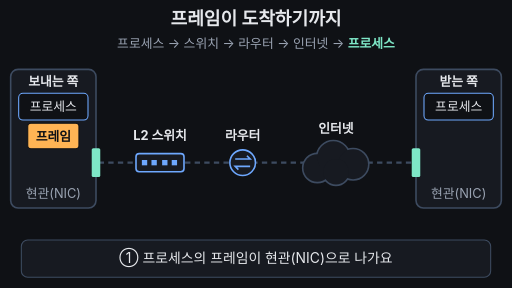
t = 0.00 s
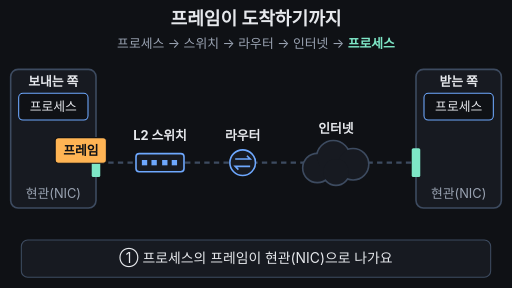
t = 1.67 s
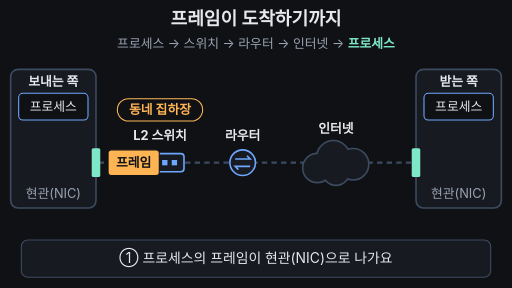
t = 3.33 s
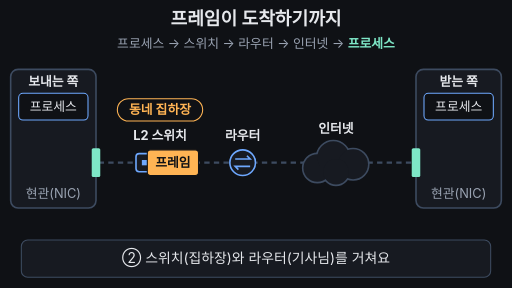
t = 5.00 s
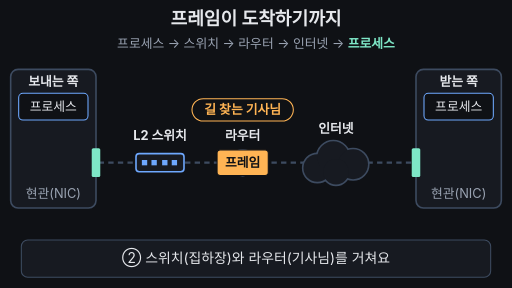
t = 6.67 s
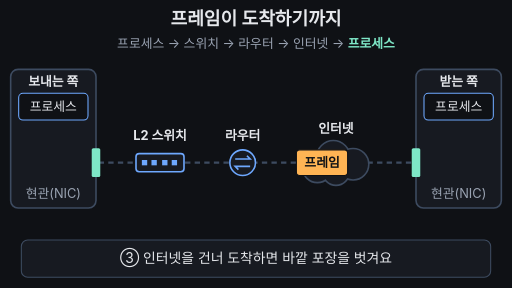
t = 8.33 s

The animated SVG that drew these frames (rendered in a browser with its animation timeline set to each time). Animation: 14 SMIL elements (animate=11,animateTransform=3); frames cover the first 8.33 s, repeats indefinitely.

<svg xmlns="http://www.w3.org/2000/svg" viewBox="0 0 960 540" width="960" height="540" font-family="-apple-system,'Apple SD Gothic Neo','Segoe UI',sans-serif">
<rect width="960" height="540" fill="#0f1115"/>
<text x="480" y="46" font-size="34" font-weight="700" fill="#e6e8ec" text-anchor="middle">프레임이 도착하기까지</text>
<text x="480" y="90" font-size="24" fill="#9aa3b2" text-anchor="middle">프로세스 → 스위치 → 라우터 → 인터넷 → <tspan fill="#7ee7c7" font-weight="700">프로세스</tspan></text>

<!-- road -->
<line x1="185" y1="305" x2="780" y2="305" stroke="#3d4b60" stroke-width="4" stroke-dasharray="10 8"/>

<!-- left host -->
<rect x="20" y="130" width="160" height="260" rx="14" fill="#171a21" stroke="#3d4b60" stroke-width="3"/>
<text x="100" y="162" font-size="24" font-weight="700" fill="#e6e8ec" text-anchor="middle">보내는 쪽</text>
<rect x="35" y="175" width="130" height="50" rx="8" fill="#0f1115" stroke="#6ea8fe" stroke-width="2"/>
<text x="100" y="208" font-size="24" fill="#e6e8ec" text-anchor="middle">프로세스</text>
<rect x="172" y="278" width="16" height="54" rx="3" fill="#7ee7c7"/>
<text x="100" y="372" font-size="24" fill="#9aa3b2" text-anchor="middle">현관(NIC)</text>

<!-- right host -->
<rect x="780" y="130" width="160" height="260" rx="14" fill="#171a21" stroke="#3d4b60" stroke-width="3"/>
<text x="860" y="162" font-size="24" font-weight="700" fill="#e6e8ec" text-anchor="middle">받는 쪽</text>
<rect x="795" y="175" width="130" height="50" rx="8" fill="#0f1115" stroke="#6ea8fe" stroke-width="2"/>
<rect x="795" y="175" width="130" height="50" rx="8" fill="#7ee7c7" fill-opacity="0.25" stroke="#7ee7c7" stroke-width="4" opacity="0">
<animate attributeName="opacity" values="0;0;1;1;0;0" keyTimes="0;0.84;0.87;0.95;0.98;1" dur="16s" repeatCount="indefinite"/>
</rect>
<text x="860" y="208" font-size="24" fill="#e6e8ec" text-anchor="middle">프로세스</text>
<rect x="772" y="278" width="16" height="54" rx="3" fill="#7ee7c7"/>
<text x="860" y="372" font-size="24" fill="#9aa3b2" text-anchor="middle">현관(NIC)</text>

<!-- device names -->
<g font-size="24" font-weight="700" fill="#e6e8ec" text-anchor="middle">
<text x="300" y="262">L2 스위치</text>
<text x="455" y="262">라우터</text>
<text x="630" y="250">인터넷</text>
</g>

<!-- switch icon -->
<rect x="255" y="288" width="90" height="34" rx="6" fill="#171a21" stroke="#6ea8fe" stroke-width="3"/>
<g fill="#6ea8fe"><rect x="266" y="300" width="10" height="10"/><rect x="284" y="300" width="10" height="10"/><rect x="304" y="300" width="10" height="10"/><rect x="322" y="300" width="10" height="10"/></g>

<!-- router icon -->
<circle cx="455" cy="305" r="24" fill="#171a21" stroke="#6ea8fe" stroke-width="3"/>
<g stroke="#6ea8fe" stroke-width="3" fill="none"><path d="M441 298 h28 l-6 -6 M469 312 h-28 l6 6"/></g>

<!-- cloud -->
<g stroke="#3d4b60" stroke-width="6" fill="#3d4b60">
<circle cx="595" cy="315" r="26"/><circle cx="625" cy="295" r="30"/><circle cx="662" cy="308" r="28"/><circle cx="630" cy="322" r="24"/>
</g>
<g fill="#171a21">
<circle cx="595" cy="315" r="26"/><circle cx="625" cy="295" r="30"/><circle cx="662" cy="308" r="28"/><circle cx="630" cy="322" r="24"/>
</g>

<!-- analogy callouts -->
<g font-size="24" font-weight="700" text-anchor="middle">
<g opacity="0">
<animate attributeName="opacity" values="0;0;1;1;0;0" keyTimes="0;0.17;0.19;0.32;0.34;1" dur="16s" repeatCount="indefinite"/>
<rect x="220" y="185" width="160" height="42" rx="21" fill="#0f1115" stroke="#ffb454" stroke-width="2"/>
<text x="300" y="214" fill="#ffb454">동네 집하장</text>
</g>
<g opacity="0">
<animate attributeName="opacity" values="0;0;1;1;0;0" keyTimes="0;0.35;0.37;0.50;0.52;1" dur="16s" repeatCount="indefinite"/>
<rect x="360" y="185" width="190" height="42" rx="21" fill="#0f1115" stroke="#ffb454" stroke-width="2"/>
<text x="455" y="214" fill="#ffb454">길 찾는 기사님</text>
</g>
</g>

<!-- moving parcel: outer frame wraps inner data -->
<g>
<animateTransform attributeName="transform" type="translate" values="100,255;100,255;195,305;300,305;300,305;455,305;455,305;860,305;860,305;100,255;100,255" keyTimes="0;0.05;0.15;0.26;0.30;0.38;0.44;0.66;0.95;0.955;1" dur="16s" repeatCount="indefinite"/>
<g>
<animateTransform attributeName="transform" type="translate" values="0,0;0,0;0,-70;0,-70;0,0;0,0" keyTimes="0;0.76;0.84;0.95;0.955;1" dur="16s" repeatCount="indefinite"/>
<animate attributeName="opacity" values="1;1;0;0;1" keyTimes="0;0.84;0.88;0.96;1" dur="16s" repeatCount="indefinite"/>
<rect x="-40" y="-19" width="80" height="38" rx="6" fill="#7ee7c7"/>
<text x="0" y="8" font-size="24" font-weight="700" fill="#0f1115" text-anchor="middle">데이터</text>
</g>
<g>
<animateTransform attributeName="transform" type="scale" values="1;1;1.4;1.4;1;1" keyTimes="0;0.68;0.76;0.95;0.955;1" dur="16s" repeatCount="indefinite"/>
<animate attributeName="opacity" values="1;1;0;0;1" keyTimes="0;0.68;0.76;0.96;1" dur="16s" repeatCount="indefinite"/>
<rect x="-48" y="-24" width="96" height="48" rx="6" fill="#ffb454" stroke="#0f1115" stroke-width="2"/>
<text x="0" y="9" font-size="24" font-weight="700" fill="#0f1115" text-anchor="middle">프레임
<animate attributeName="opacity" values="1;1;0;0;1" keyTimes="0;0.68;0.69;0.96;1" dur="16s" repeatCount="indefinite"/>
</text>
</g>
</g>

<!-- conclusion banner -->
<text x="480" y="428" font-size="30" font-weight="700" fill="#7ee7c7" text-anchor="middle" opacity="0">전체 흐름으로 이해하기
<animate attributeName="opacity" values="0;0;1;1;0;0" keyTimes="0;0.85;0.88;0.95;0.97;1" dur="16s" repeatCount="indefinite"/>
</text>

<!-- caption bar -->
<rect x="40" y="450" width="880" height="70" rx="12" fill="#171a21" stroke="#3d4b60" stroke-width="2"/>
<g font-size="26" fill="#e6e8ec" text-anchor="middle">
<text x="480" y="494">① 프로세스의 프레임이 현관(NIC)으로 나가요
<animate attributeName="opacity" values="1;1;0;0;1" keyTimes="0;0.23;0.25;0.97;1" dur="16s" repeatCount="indefinite"/>
</text>
<text x="480" y="494" opacity="0">② 스위치(집하장)와 라우터(기사님)를 거쳐요
<animate attributeName="opacity" values="0;0;1;1;0;0" keyTimes="0;0.24;0.26;0.49;0.51;1" dur="16s" repeatCount="indefinite"/>
</text>
<text x="480" y="494" opacity="0">③ 인터넷을 건너 도착하면 바깥 포장을 벗겨요
<animate attributeName="opacity" values="0;0;1;1;0;0" keyTimes="0;0.50;0.52;0.81;0.83;1" dur="16s" repeatCount="indefinite"/>
</text>
<text x="480" y="494" opacity="0">④ 데이터가 받는 쪽 프로세스에 전달돼요
<animate attributeName="opacity" values="0;0;1;1;0;0" keyTimes="0;0.82;0.84;0.95;0.97;1" dur="16s" repeatCount="indefinite"/>
</text>
</g>
</svg>
